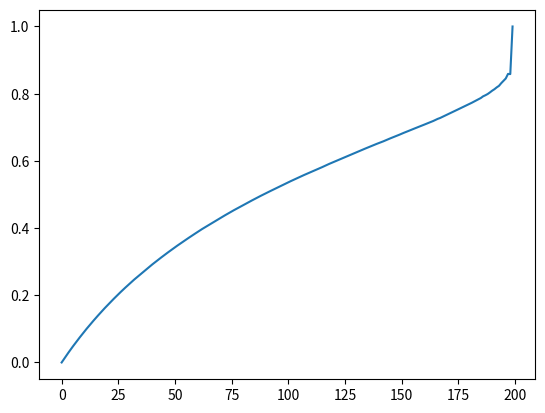

Generate this figure with matplotlib:
from random import randint
import numpy as np
import matplotlib.pyplot as plt


def draw_pills(start_num: int = 30, results: np.array = None):
    whole = start_num
    cut = 0
    total = whole + cut
    draw_num = 0

    while total > 0:
        draw = randint(1, total)
        cut_prob = cut / total
        results[draw_num] = cut_prob

        if draw <= whole:
            whole += -1
            cut += 1
        else:
            cut += -1

        total = whole + cut
        draw_num += 1
        # print(draw_num, total, whole, cut, cut_prob)


def pill_prob(runs: int = 10000, start_num: int = 100):

    results = np.zeros((runs, start_num * 2))
    run = 0

    while run < runs:
        draw_pills(start_num=start_num, results=results[run])
        run += 1

    output = np.mean(results, axis=0)
    plt.plot(output)
    plt.show()
    # print(output)
    #


pill_prob()
